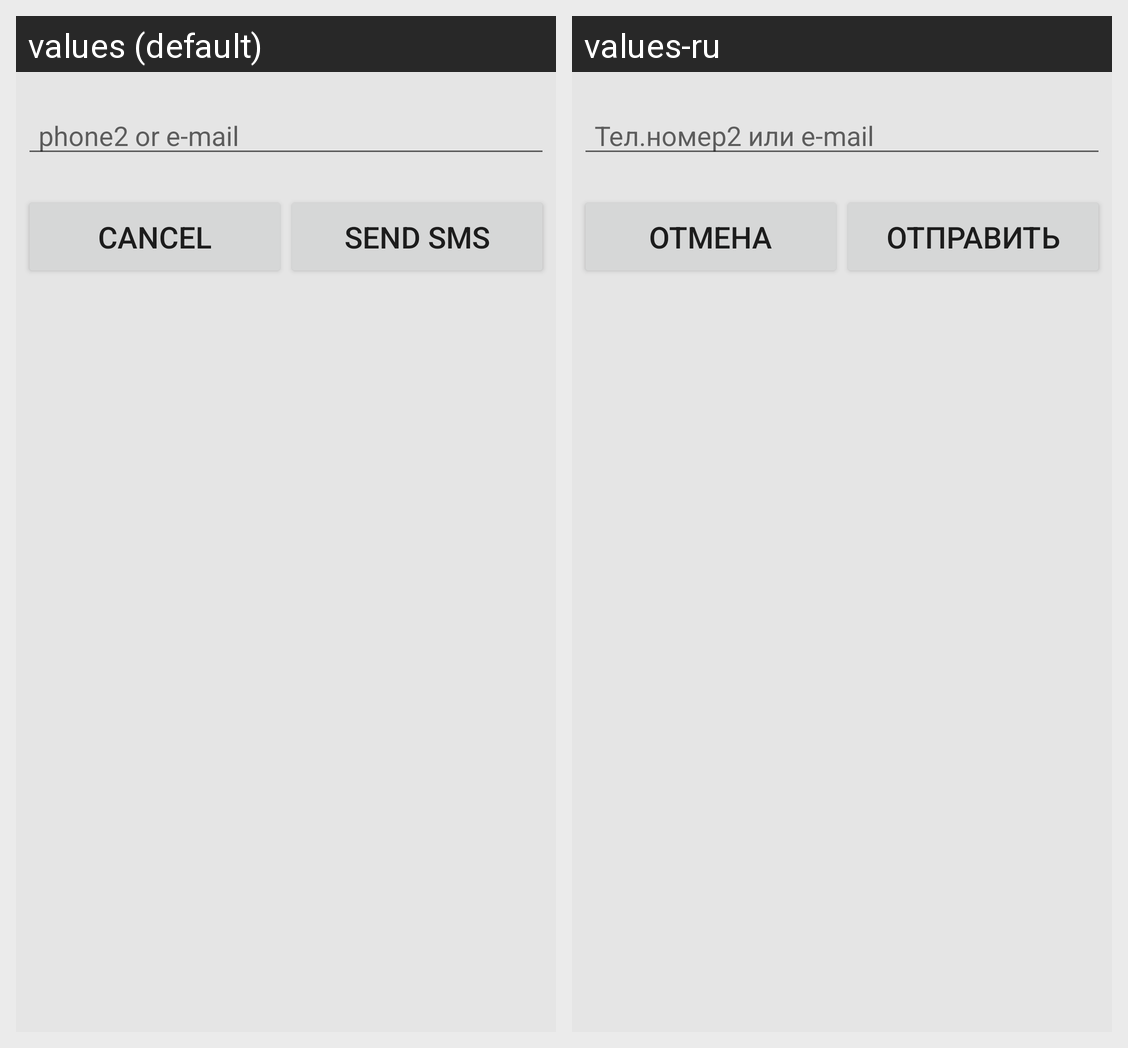

Here is an Android app screen in its default locale and in the app's own translations. Write out the translated-string differences for the strings that appear on this screen.
Android screen res/layout/setaddphone2oremail.xml rendered under 2 locales, left to right: values (default), values-ru. Device: Nexus 5 (rendered at 1080×1920; each locale shown at half size, 540×960, under a caption strip naming it); theme AppTheme.
Strings drawn on this screen, with the default value and each locale's value (text and hints the layout hard-codes, and strings that could not be matched under every locale, appear in the picture but are not listed):

phone2
  values: phone2 or e-mail
  values-ru: Тел.номер2 или e-mail

cancel
  values: Cancel
  values-ru: Отмена

sendsms
  values: Send SMS
  values-ru: Отправить
